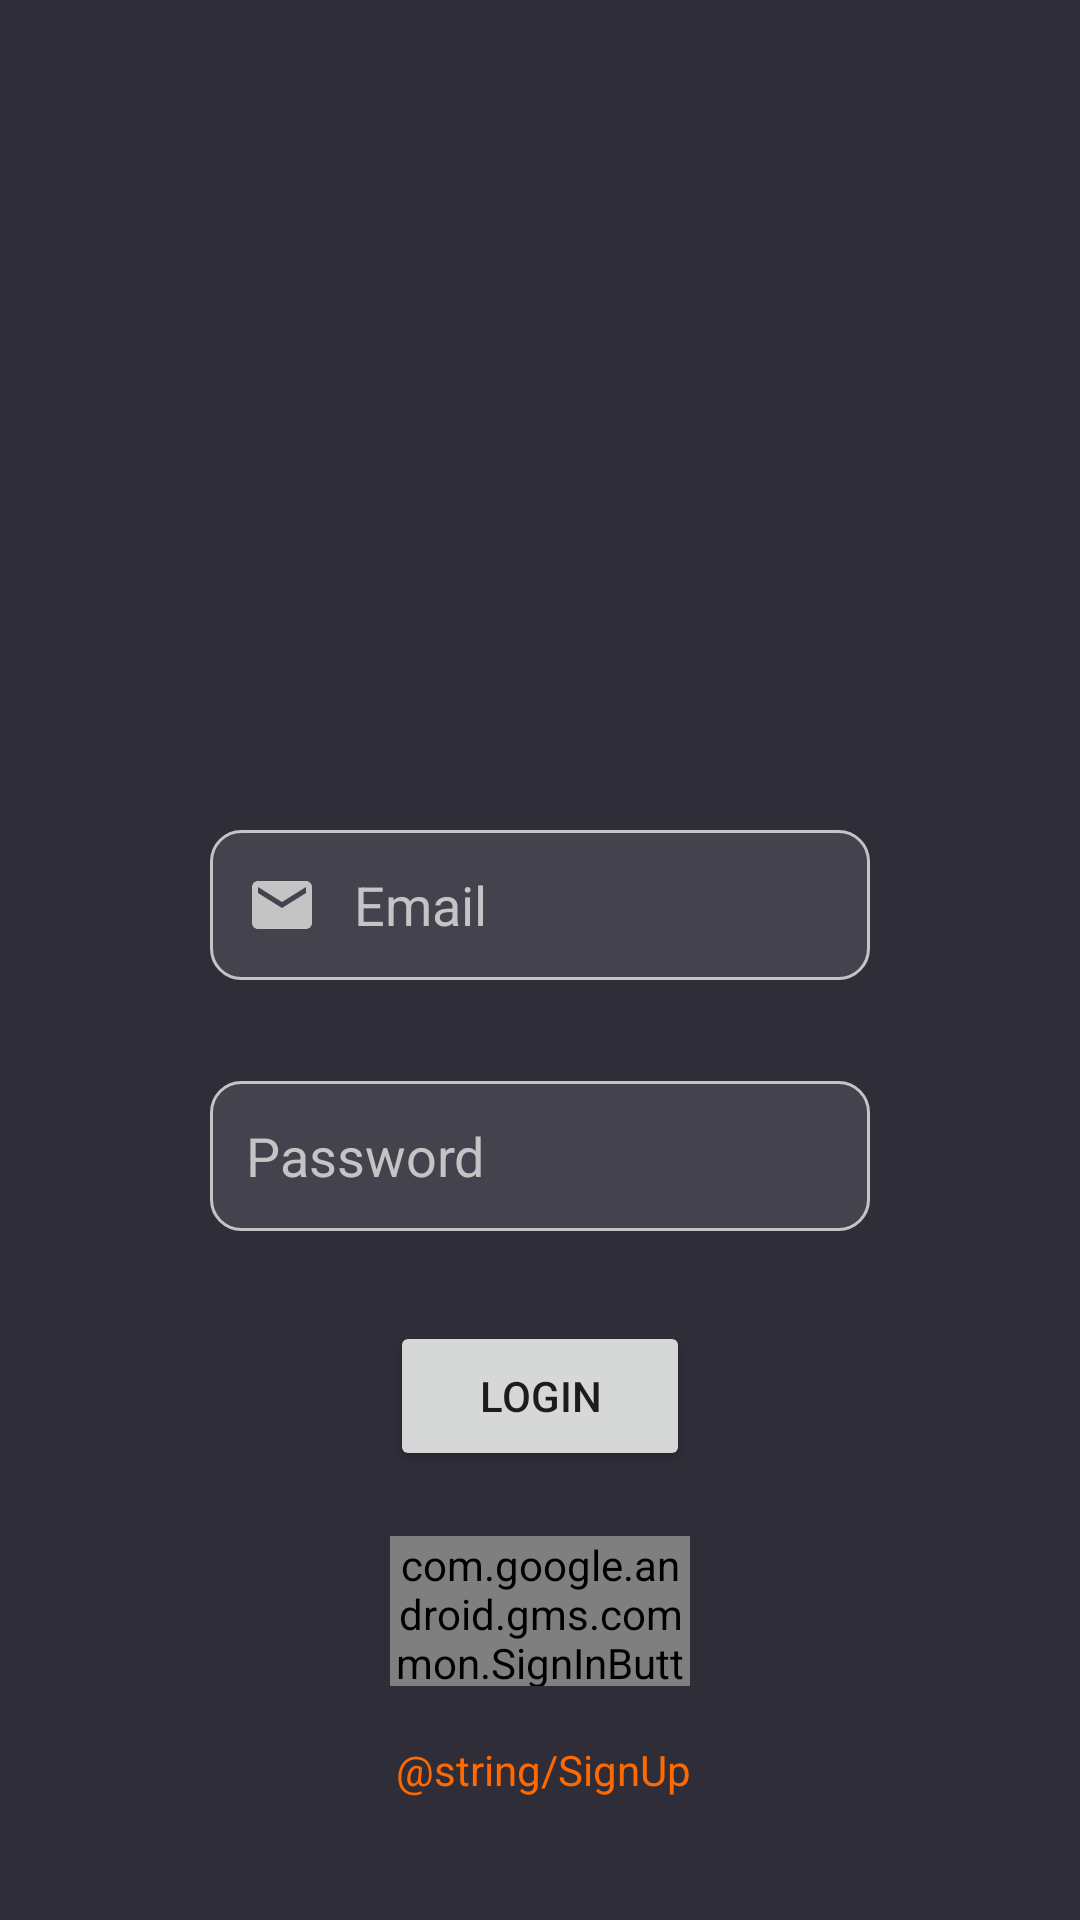

Android layout source for this screen:
<!-- AndroidManifest.xml: application theme Theme.MusicTaste -->
<!-- res/layout/activity_login.xml -->
<?xml version="1.0" encoding="utf-8"?>
<ScrollView xmlns:android="http://schemas.android.com/apk/res/android"
    xmlns:app="http://schemas.android.com/apk/res-auto"
    xmlns:tools="http://schemas.android.com/tools"
    android:layout_width="match_parent"
    android:layout_height="match_parent"
    android:background="@color/DarkGray"
    android:fillViewport="true"
    >

    <androidx.constraintlayout.widget.ConstraintLayout
        android:layout_width="match_parent"
        android:layout_height="wrap_content">

        <EditText
            android:id="@+id/etEmail"
            android:layout_width="match_parent"
            android:layout_height="50dp"
            android:layout_marginStart="70dp"
            android:layout_marginEnd="70dp"
            android:background="@drawable/custom_input"
            android:drawableStart="@drawable/custom_email_icon"
            android:drawablePadding="12dp"
            android:ems="10"
            android:hint="@string/Email"
            android:importantForAutofill="no"
            android:inputType="textEmailAddress"
            android:paddingStart="12dp"
            android:paddingEnd="12dp"
            android:textColor="@color/TextGray"
            android:textColorHint="@color/LightGray"
            app:layout_constraintBottom_toBottomOf="parent"
            app:layout_constraintEnd_toEndOf="parent"
            app:layout_constraintHorizontal_bias="0.502"
            app:layout_constraintStart_toStartOf="parent"
            app:layout_constraintTop_toTopOf="parent"
            app:layout_constraintVertical_bias="0.469" />

        <EditText
            android:id="@+id/etPassword"
            android:layout_width="match_parent"
            android:layout_height="50dp"
            android:layout_marginStart="70dp"
            android:layout_marginEnd="70dp"
            android:background="@drawable/custom_input"
            android:drawableStart="@drawable/custom_lock_icon"
            android:drawablePadding="12dp"
            android:ems="10"
            android:hint="@string/Password"
            android:importantForAutofill="no"
            android:inputType="textPassword"
            android:paddingStart="12dp"
            android:paddingEnd="12dp"
            android:textColor="@color/TextGray"
            android:textColorHint="@color/LightGray"
            app:layout_constraintBottom_toBottomOf="parent"
            app:layout_constraintEnd_toEndOf="parent"
            app:layout_constraintHorizontal_bias="0.502"
            app:layout_constraintStart_toStartOf="parent"
            app:layout_constraintTop_toBottomOf="@+id/etEmail"
            app:layout_constraintVertical_bias="0.128" />

        <TextView
            android:id="@+id/tvSingIn"
            android:layout_width="wrap_content"
            android:layout_height="wrap_content"
            android:text="@string/SignUp"
            android:textColor="@color/Orange"
            app:layout_constraintBottom_toBottomOf="parent"
            app:layout_constraintEnd_toEndOf="parent"
            app:layout_constraintHorizontal_bias="0.504"
            app:layout_constraintStart_toStartOf="parent"
            app:layout_constraintTop_toBottomOf="@+id/sign_in_button"
            app:layout_constraintVertical_bias="0.31"></TextView>


        <com.google.android.gms.common.SignInButton
            android:id="@+id/sign_in_button"
            android:layout_width="match_parent"
            android:layout_height="50dp"
            android:layout_marginStart="130dp"
            android:layout_marginEnd="130dp"
            app:layout_constraintBottom_toBottomOf="parent"
            app:layout_constraintEnd_toEndOf="parent"
            app:layout_constraintStart_toStartOf="parent"
            app:layout_constraintTop_toBottomOf="@+id/btnLogin"
            app:layout_constraintVertical_bias="0.219" />

        <Button
            android:id="@+id/btnLogin"
            android:layout_width="match_parent"
            android:layout_height="50dp"
            android:layout_marginStart="130dp"
            android:layout_marginEnd="130dp"
            android:text="@string/Login"
            app:layout_constraintBottom_toBottomOf="parent"
            app:layout_constraintEnd_toEndOf="parent"
            app:layout_constraintHorizontal_bias="0.0"
            app:layout_constraintStart_toStartOf="parent"
            app:layout_constraintTop_toBottomOf="@id/etPassword"
            app:layout_constraintVertical_bias="0.167" />


    </androidx.constraintlayout.widget.ConstraintLayout>
</ScrollView>
<!-- resources referenced by this layout -->
<resources>
  <color name="DarkGray">#2F2D38</color>
  <color name="LightGray">#C4C4C4</color>
  <color name="Orange">#FF6900</color>
  <color name="TextGray">#E5E5E5</color>
  <!-- drawable custom_email_icon (drawable) -->
  <?xml version="1.0" encoding="utf-8"?>
  <selector xmlns:android="http://schemas.android.com/apk/res/android">
  
          <item android:state_focused="true"
              android:drawable="@drawable/ic_email_focused"/>
  
      <item android:state_focused="false"
          android:drawable="@drawable/ic_email"/>
  </selector>
  <!-- drawable custom_input (drawable) -->
  <?xml version="1.0" encoding="utf-8"?>
  <selector xmlns:android="http://schemas.android.com/apk/res/android">
  
          <item android:state_enabled="true" android:state_focused="true">
              <shape android:shape="rectangle">
                  <solid android:color="@color/MiddleDarkGray"/>
                  <corners android:radius="10dp"/>
                  <stroke android:color="@color/Orange" android:width="1dp"/>
              </shape>
          </item>
  
      <item android:state_enabled="true">
          <shape android:shape="rectangle">
              <solid android:color="@color/MiddleDarkGray"/>
              <corners android:radius="10dp"/>
              <stroke android:color="@color/LightGray" android:width="1dp"/>
          </shape>
      </item>
  </selector>
  <string name="Email">Email</string>
  <string name="Login">Login</string>
  <string name="Password">Password</string>
  <string name="SignUp">Non hai un account? Registrati</string>
  <style name="Theme.MusicTaste" parent="Theme.MaterialComponents.DayNight.NoActionBar">
          
          <item name="colorPrimary">@color/Orange</item>
          <item name="colorOnPrimary">@color/TextGray</item>
          
          
          
          
          
      </style>
  <!-- drawable ic_email_focused (drawable) -->
  <vector android:height="24dp"
      android:viewportHeight="24" android:viewportWidth="24"
      android:width="24dp" xmlns:android="http://schemas.android.com/apk/res/android">
      <path android:fillColor="@color/Orange" android:pathData="M20,4L4,4c-1.1,0 -1.99,0.9 -1.99,2L2,18c0,1.1 0.9,2 2,2h16c1.1,0 2,-0.9 2,-2L22,6c0,-1.1 -0.9,-2 -2,-2zM20,8l-8,5 -8,-5L4,6l8,5 8,-5v2z"/>
  </vector>
  <!-- drawable ic_email (drawable) -->
  <vector android:height="24dp"
      android:viewportHeight="24" android:viewportWidth="24"
      android:width="24dp" xmlns:android="http://schemas.android.com/apk/res/android">
      <path android:fillColor="@color/LightGray" android:pathData="M20,4L4,4c-1.1,0 -1.99,0.9 -1.99,2L2,18c0,1.1 0.9,2 2,2h16c1.1,0 2,-0.9 2,-2L22,6c0,-1.1 -0.9,-2 -2,-2zM20,8l-8,5 -8,-5L4,6l8,5 8,-5v2z"/>
  </vector>
  <color name="MiddleDarkGray">#44424D</color>
</resources>
